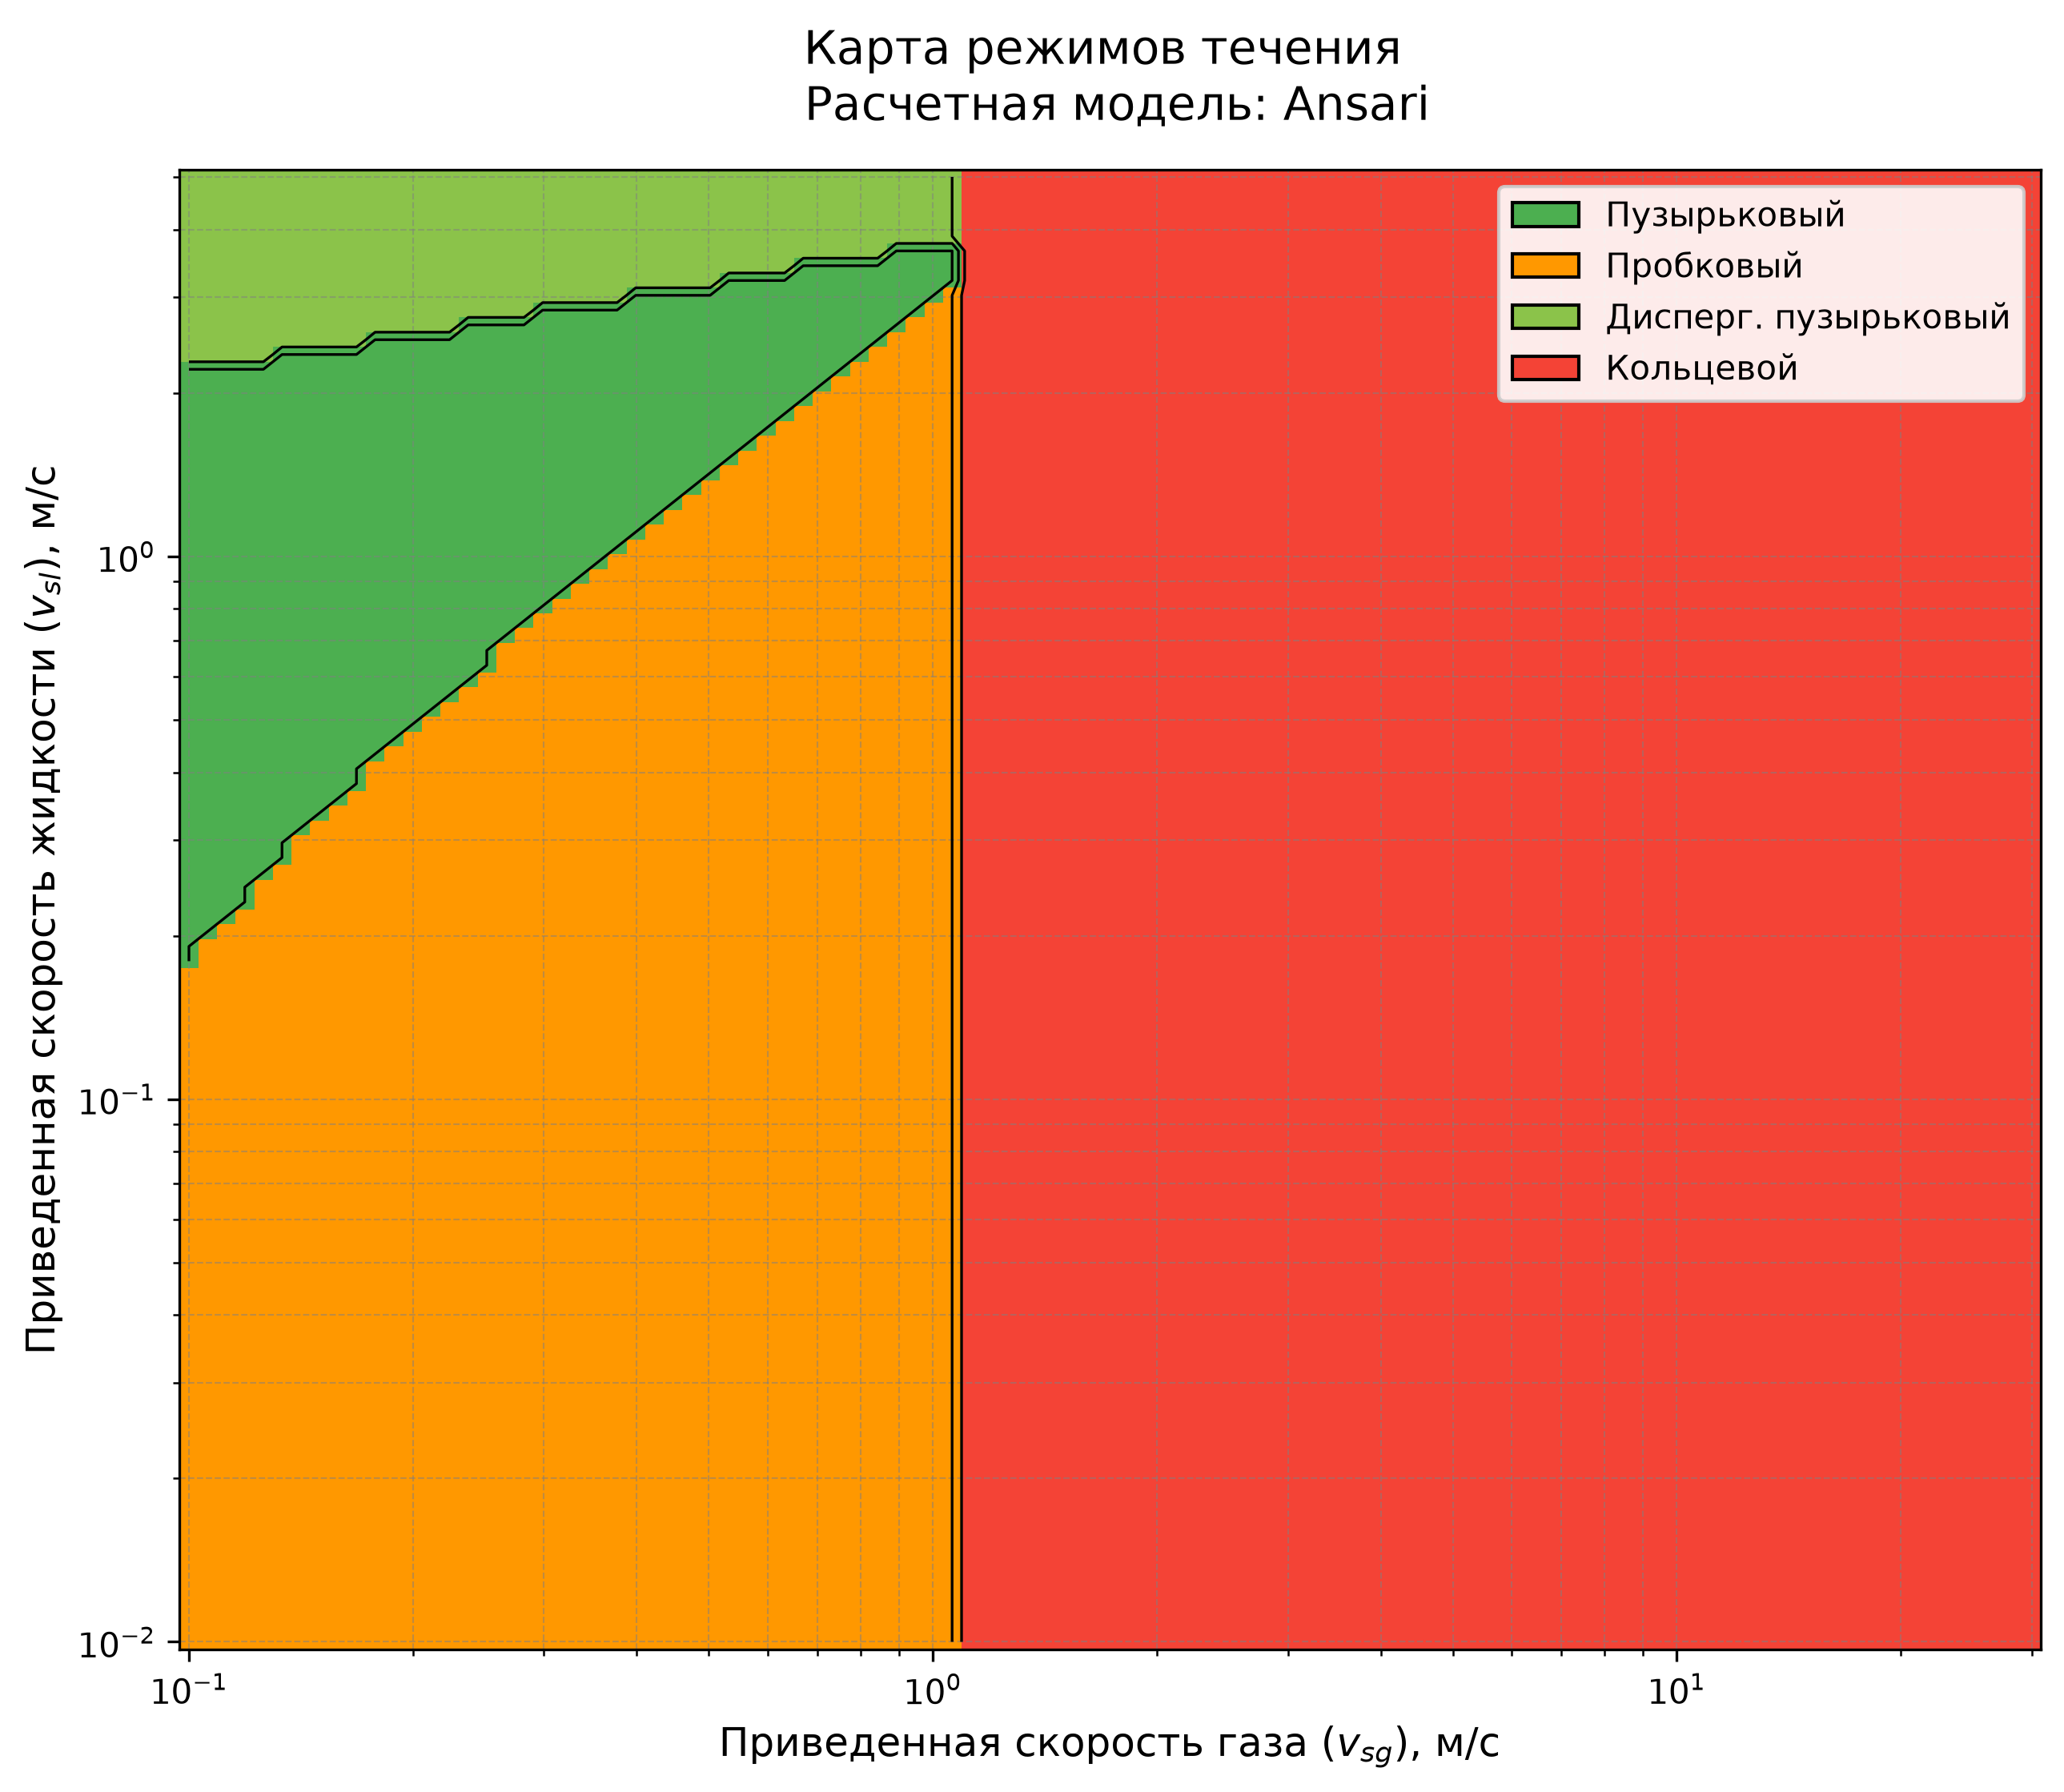

The file beside this chart, header and first rows:
Скорость газа, м/с, Код режима, Скорость жидкости, м/с
30, 105, 0.01
30, 105, 0.01065
30, 105, 0.01134
30, 105, 0.01207
30, 105, 0.01285
30, 105, 0.01369
30, 105, 0.01457
30, 105, 0.01552
30, 105, 0.01652
30, 105, 0.01759
30, 105, 0.01873
30, 105, 0.01995
30, 105, 0.02124
30, 105, 0.02262
30, 105, 0.02408
30, 105, 0.02564
30, 105, 0.0273
30, 105, 0.02907
30, 105, 0.03095
30, 105, 0.03296
30, 105, 0.0351
30, 105, 0.03737
30, 105, 0.03979
30, 105, 0.04237
30, 105, 0.04511
30, 105, 0.04804
30, 105, 0.05115
30, 105, 0.05446
30, 105, 0.05799
30, 105, 0.06175
30, 105, 0.06575
30, 105, 0.07001
30, 105, 0.07454
30, 105, 0.07937
30, 105, 0.08451
30, 105, 0.08999
30, 105, 0.09582
30, 105, 0.102
30, 105, 0.1086
30, 105, 0.1157
30, 105, 0.1232
30, 105, 0.1311
30, 105, 0.1396
30, 105, 0.1487
30, 105, 0.1583
30, 105, 0.1686
30, 105, 0.1795
30, 105, 0.1911
30, 105, 0.2035
30, 105, 0.2167
30, 105, 0.2307
30, 105, 0.2457
30, 105, 0.2616
30, 105, 0.2785
30, 105, 0.2966
30, 105, 0.3158
30, 105, 0.3363
30, 105, 0.3581
30, 105, 0.3813
30, 105, 0.406
... 9,940 more rows
